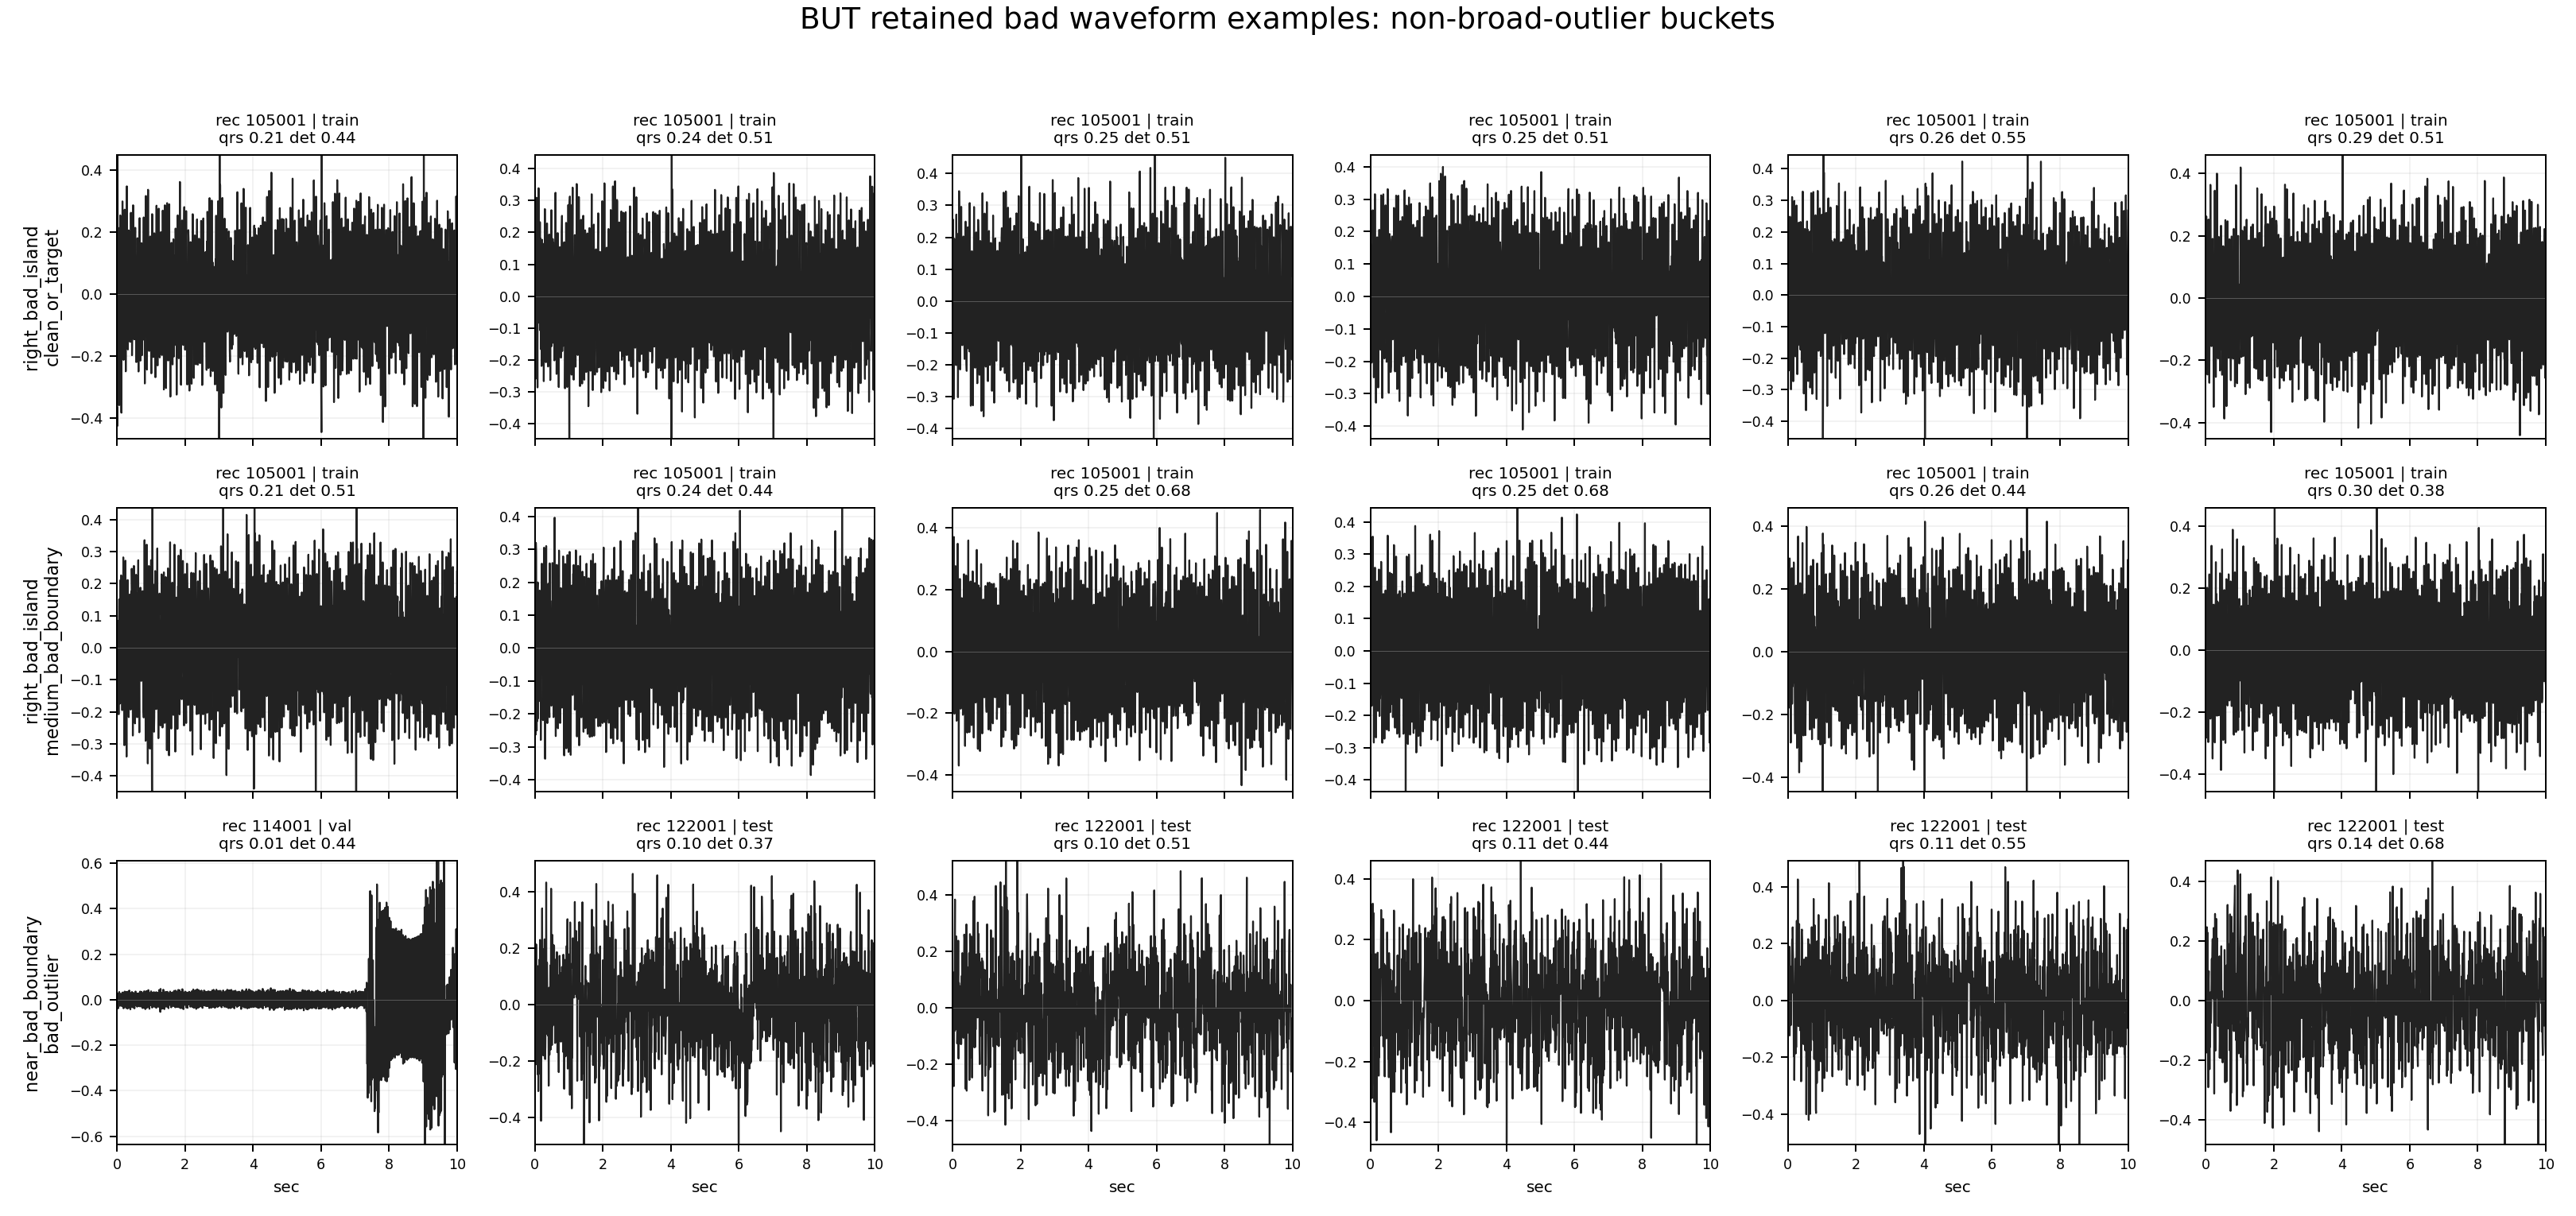

The data file committed next to this chart (first rows):
idx, source_idx, split, y, class_name, record_id, subject_id, rms, std, ptp_p99_p01, mean_abs, low_amp_ratio, flatline_ratio, contact_loss_win_ratio, local_rms_cv, baseline_step, diff_abs_median, diff_abs_p95, detail_instability, lf_ratio, hf_ratio, qrs_band_ratio, spectral_entropy, qrs_peak_count
10375, 13842, train, 2, bad, 105001, 105, 0.1583, 0.1583, 0.7044, 0.1239, 0.1096, 0.004003, 0.0, 0.04767, 0.04171, 0.1714, 0.4015, 0.2342, 0.0002977, 0.1743, 0.8068, 0.3378, 28.0
9666, 12998, train, 2, bad, 105001, 105, 0.1542, 0.1541, 0.6841, 0.1195, 0.104, 0.007206, 0.0, 0.06011, 0.02634, 0.1667, 0.379, 0.2274, 0.0003501, 0.1664, 0.8144, 0.3227, 28.0
9946, 13339, train, 2, bad, 105001, 105, 0.1544, 0.1544, 0.6845, 0.1207, 0.1088, 0.01121, 0.0, 0.03844, 0.0236, 0.1722, 0.3958, 0.2298, 0.0002862, 0.1704, 0.8111, 0.3275, 28.0
9159, 12409, train, 2, bad, 105001, 105, 0.1544, 0.1543, 0.6734, 0.1215, 0.1064, 0.01041, 0.0, 0.03411, 0.02342, 0.1766, 0.3838, 0.2173, 0.0007501, 0.1694, 0.809, 0.3363, 28.0
9110, 12350, train, 2, bad, 105001, 105, 0.1538, 0.1538, 0.6912, 0.1194, 0.1168, 0.007206, 0.0, 0.0595, 0.0217, 0.1758, 0.3947, 0.2245, 0.0001529, 0.1599, 0.8188, 0.3223, 29.0
8933, 12134, train, 2, bad, 105001, 105, 0.1552, 0.1552, 0.7013, 0.1216, 0.108, 0.008006, 0.0, 0.0288, 0.02893, 0.1728, 0.3926, 0.2273, 0.0002473, 0.1596, 0.816, 0.3314, 29.0
9289, 12566, train, 2, bad, 105001, 105, 0.1579, 0.1579, 0.6813, 0.1233, 0.1144, 0.008807, 0.0, 0.065, 0.02329, 0.1802, 0.3786, 0.21, 0.000346, 0.1517, 0.8291, 0.3262, 27.0
9810, 13170, train, 2, bad, 105001, 105, 0.1531, 0.1531, 0.6636, 0.1212, 0.1, 0.005604, 0.0, 0.03217, 0.03501, 0.1684, 0.3851, 0.2287, 0.0001257, 0.1797, 0.8016, 0.3476, 28.0
9097, 12336, train, 2, bad, 105001, 105, 0.1536, 0.1536, 0.7063, 0.1196, 0.1096, 0.006405, 0.0, 0.03833, 0.05527, 0.1679, 0.3933, 0.2343, 0.0001485, 0.1818, 0.7981, 0.3421, 28.0
9712, 13048, train, 2, bad, 105001, 105, 0.1546, 0.1546, 0.6759, 0.122, 0.1088, 0.004804, 0.0, 0.03234, 0.03242, 0.1799, 0.389, 0.2162, 0.0001389, 0.1442, 0.834, 0.3148, 28.0
7380, 10268, train, 2, bad, 105001, 105, 0.1537, 0.1537, 0.6945, 0.1181, 0.1136, 0.01201, 0.0, 0.05542, 0.02969, 0.1686, 0.3872, 0.2297, 7.430397501047296e-05, 0.1589, 0.8224, 0.3181, 27.0
8183, 11227, train, 2, bad, 105001, 105, 0.1547, 0.1547, 0.7048, 0.1195, 0.1168, 0.004804, 0.0, 0.06388, 0.01608, 0.1681, 0.3949, 0.235, 0.0001456, 0.1414, 0.8368, 0.3082, 29.0
20472, 30966, val, 2, bad, 114001, 114, 0.1482, 0.1482, 0.9587, 0.07985, 0.2544, 0.02082, 0.0, 1.153, 0.3173, 0.05926, 0.6511, 1.099, 0.07662, 0.3664, 0.3602, 0.9191, 29.0
21149, 31864, test, 2, bad, 122001, 122, 0.1645, 0.1645, 0.7735, 0.1309, 0.1016, 0.007206, 0.0, 0.05574, 0.2221, 0.16, 0.443, 0.2769, 0.03593, 0.49, 0.3135, 0.9281, 28.0
21084, 31799, test, 2, bad, 122001, 122, 0.1605, 0.1605, 0.7748, 0.1259, 0.104, 0.009608, 0.0, 0.08202, 0.2937, 0.1523, 0.4396, 0.2886, 0.01866, 0.5406, 0.2964, 0.9303, 28.0
21142, 31857, test, 2, bad, 122001, 122, 0.1569, 0.1569, 0.7169, 0.1248, 0.092, 0.008006, 0.0, 0.05739, 0.4805, 0.1505, 0.4136, 0.2748, 0.02419, 0.4495, 0.3277, 0.9288, 28.0
21106, 31821, test, 2, bad, 122001, 122, 0.1633, 0.1632, 0.7688, 0.1293, 0.1048, 0.006405, 0.0, 0.05442, 0.1808, 0.1559, 0.4421, 0.2835, 0.0173, 0.4824, 0.3645, 0.9307, 27.0
21098, 31813, test, 2, bad, 122001, 122, 0.1577, 0.1577, 0.7335, 0.1254, 0.0984, 0.009608, 0.0, 0.07732, 0.2265, 0.149, 0.4233, 0.2841, 0.009326, 0.4356, 0.4275, 0.9239, 28.0
